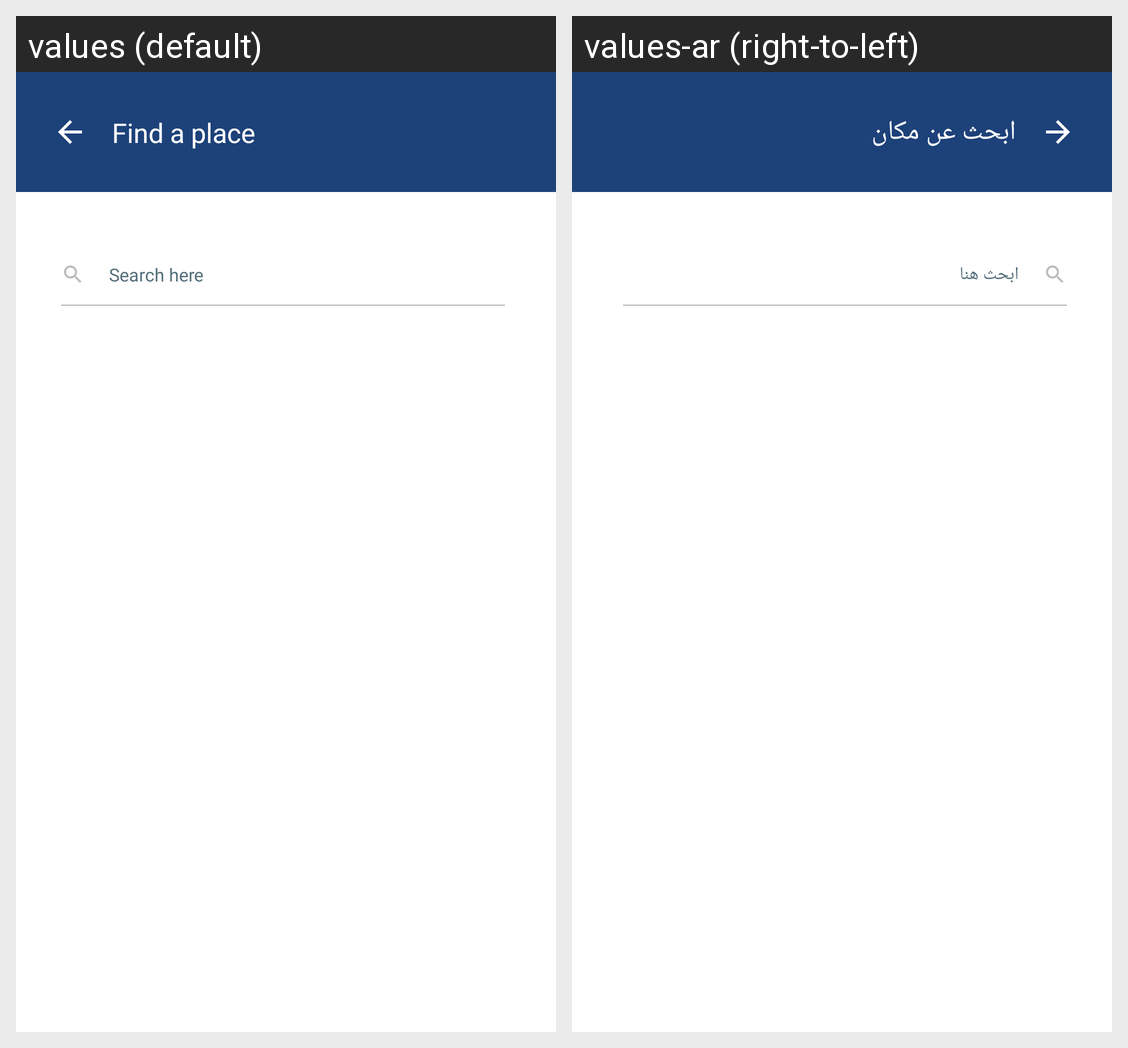

Locale-by-locale string values for the Android screen shown in this grid:
Android screen res/layout/fragment_search_ari_ports.xml rendered under 2 locales, left to right: values (default), values-ar (right-to-left). Device: Nexus 5 (rendered at 1080×1920; each locale shown at half size, 540×960, under a caption strip naming it); theme Theme.MaterialComponents.DayNight.NoActionBar.
Strings drawn on this screen, with the default value and each locale's value (text and hints the layout hard-codes, and strings that could not be matched under every locale, appear in the picture but are not listed):

search_a_place
  values: Find a place
  values-ar: ابحث عن مكان

search_here
  values: Search here
  values-ar: ابحث هنا
